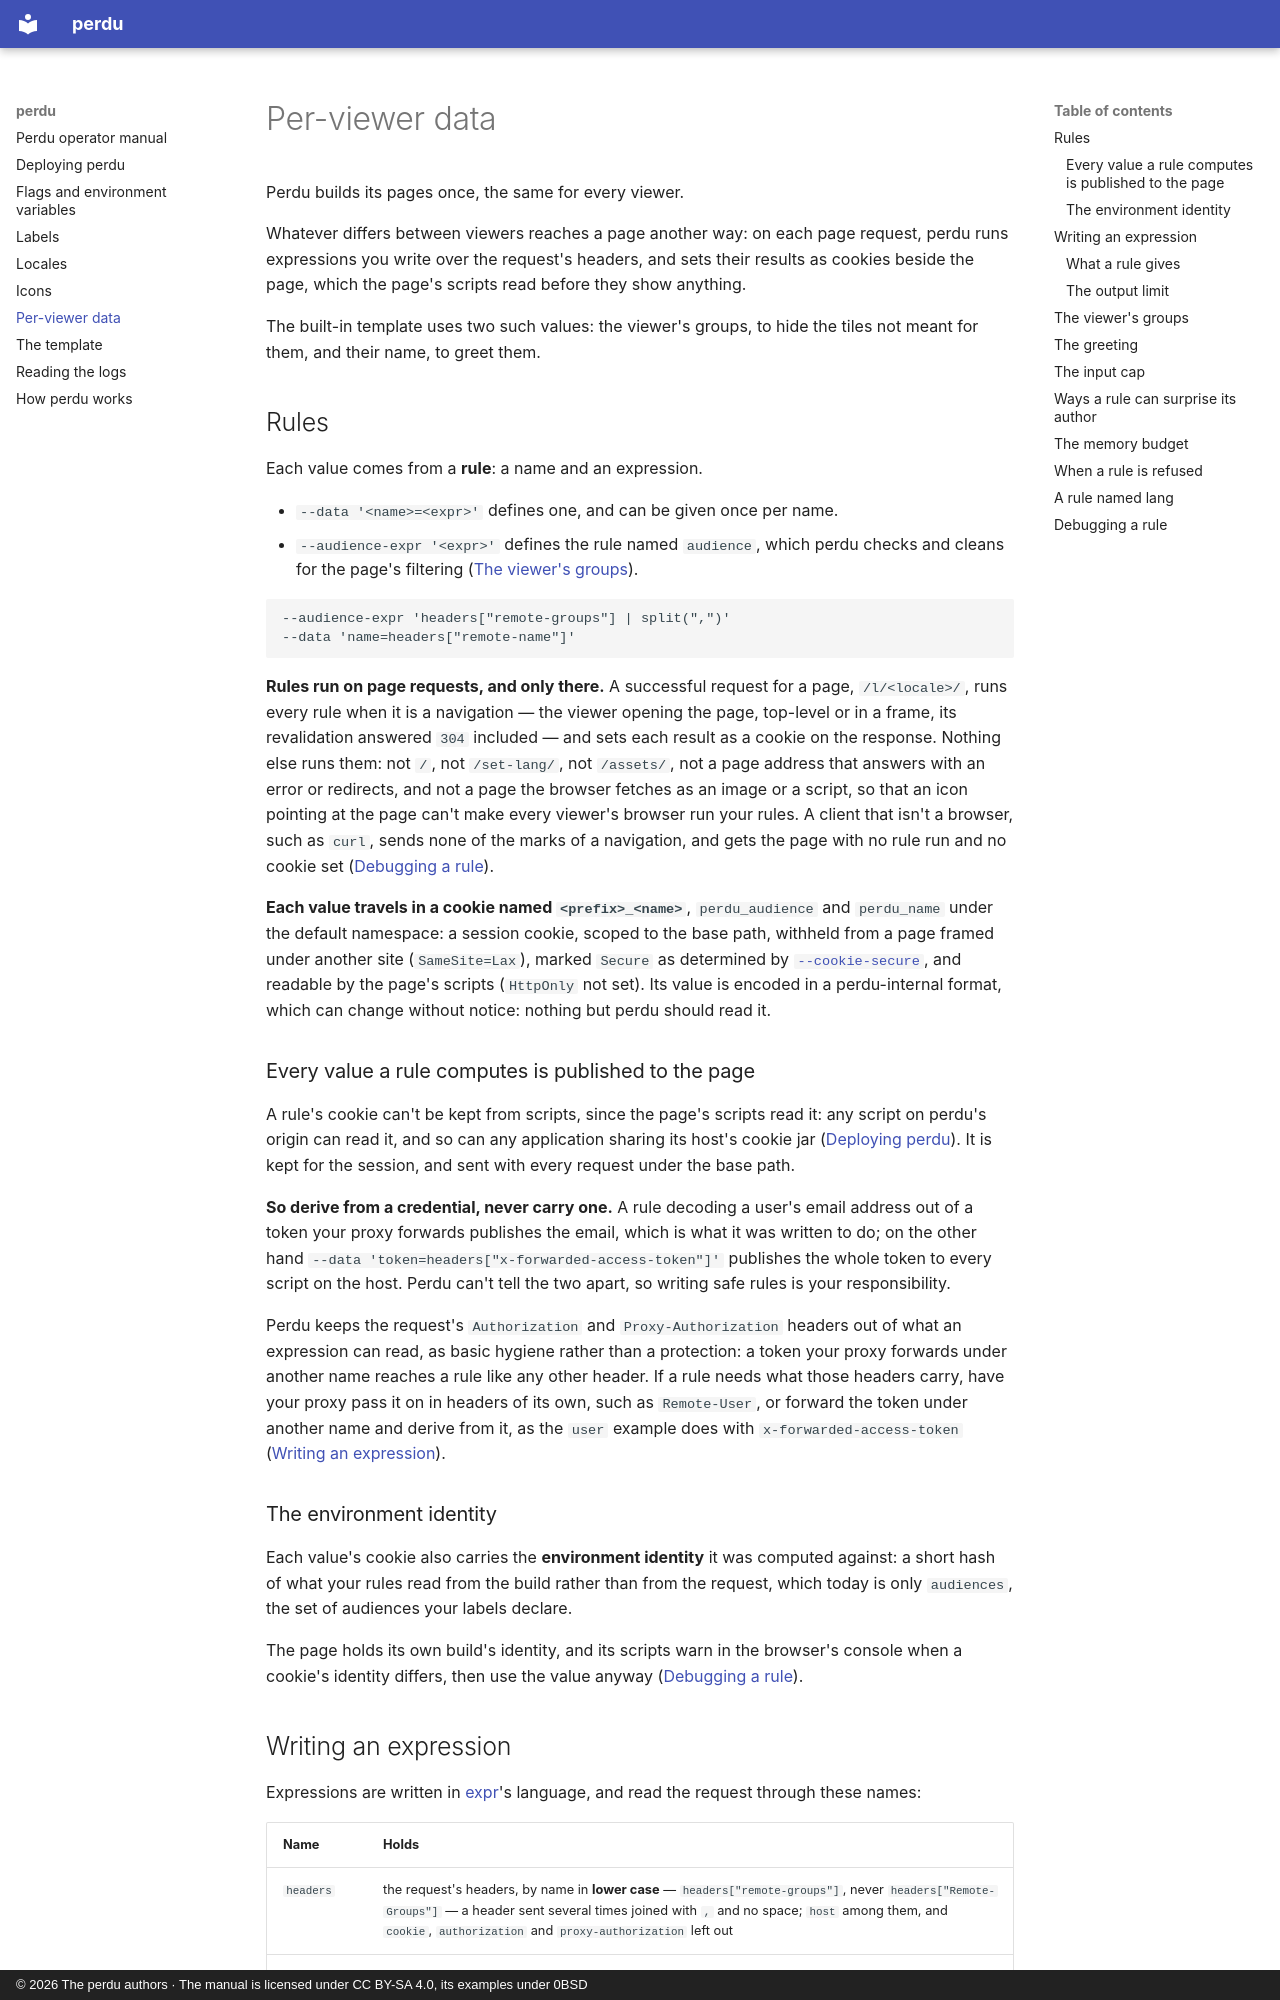

repository: crazygolem/perdu · page: rules/index.html · generator: mkdocs · copyright: © 2026 The perdu authors · The manual is licensed under CC BY-SA 4.0, its examples under 0BSD

# Per-viewer data

Perdu builds its pages once, the same for every viewer.

Whatever differs between viewers reaches a page another way: on each page request, perdu runs expressions you write over the request's headers, and sets their results as cookies beside the page, which the page's scripts read before they show anything.

The built-in template uses two such values: the viewer's groups, to hide the tiles not meant for them, and their name, to greet them.

## Rules

Each value comes from a **rule**: a name and an expression.

* `--data '<name>=<expr>'` defines one, and can be given once per name.
* `--audience-expr '<expr>'` defines the rule named `audience`, which perdu checks and cleans for the page's filtering ([The viewer's groups](#the-viewers-groups)).

```
--audience-expr 'headers["remote-groups"] | split(",")'
--data 'name=headers["remote-name"]'
```

**Rules run on page requests, and only there.**
A successful request for a page, `/l/<locale>/`, runs every rule when it is a navigation — the viewer opening the page, top-level or in a frame, its revalidation answered `304` included — and sets each result as a cookie on the response.
Nothing else runs them: not `/`, not `/set-lang/`, not `/assets/`, not a page address that answers with an error or redirects, and not a page the browser fetches as an image or a script, so that an icon pointing at the page can't make every viewer's browser run your rules.
A client that isn't a browser, such as `curl`, sends none of the marks of a navigation, and gets the page with no rule run and no cookie set ([Debugging a rule](#debugging-a-rule)).

**Each value travels in a cookie named `<prefix>_<name>`**, `perdu_audience` and `perdu_name` under the default namespace: a session cookie, scoped to the base path, withheld from a page framed under another site (`SameSite=Lax`), marked `Secure` as determined by [`--cookie-secure`](flags.md#--cookie-secure), and readable by the page's scripts (`HttpOnly` not set).
Its value is encoded in a perdu-internal format, which can change without notice: nothing but perdu should read it.

### Every value a rule computes is published to the page

A rule's cookie can't be kept from scripts, since the page's scripts read it: any script on perdu's origin can read it, and so can any application sharing its host's cookie jar ([Deploying perdu](deploy.md#sharing-a-host-name-with-other-applications)).
It is kept for the session, and sent with every request under the base path.

**So derive from a credential, never carry one.**
A rule decoding a user's email address out of a token your proxy forwards publishes the email, which is what it was written to do; on the other hand `--data 'token=headers["x-forwarded-access-token"]'` publishes the whole token to every script on the host.
Perdu can't tell the two apart, so writing safe rules is your responsibility.

Perdu keeps the request's `Authorization` and `Proxy-Authorization` headers out of what an expression can read, as basic hygiene rather than a protection: a token your proxy forwards under another name reaches a rule like any other header.
If a rule needs what those headers carry, have your proxy pass it on in headers of its own, such as `Remote-User`, or forward the token under another name and derive from it, as the `user` example does with `x-forwarded-access-token` ([Writing an expression](#writing-an-expression)).

### The environment identity

Each value's cookie also carries the **environment identity** it was computed against: a short hash of what your rules read from the build rather than from the request, which today is only `audiences`, the set of audiences your labels declare.

The page holds its own build's identity, and its scripts warn in the browser's console when a cookie's identity differs, then use the value anyway ([Debugging a rule](#debugging-a-rule)).
